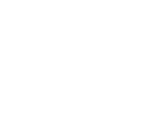
t = 0.00 s
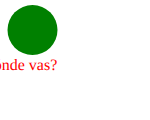
t = 0.75 s
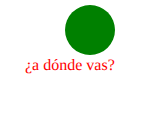
t = 1.50 s
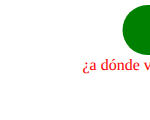
t = 2.25 s

The animated SVG that drew these frames (rendered in a browser with its animation timeline set to each time). Animation: 2 SMIL elements (animate=2); one cycle of 3.00 s, repeats indefinitely.

<svg version="1.1" width="150" height="120" xmlns="http://www.w3.org/2000/svg">
    <circle cx="-25" cy="30" r="25" fill="green">
        <animate attributeName="cx" from="-25" to="205"
                 begin="0s" dur="3s" repeatCount="indefinite" />
    </circle>
    <text x="-90" y="70" fill="red">
        <animate attributeName="x" from="-90" to="140"
                 begin="0s" dur="3s" repeatCount="indefinite" />
        ¿a dónde vas?
    </text>
</svg>